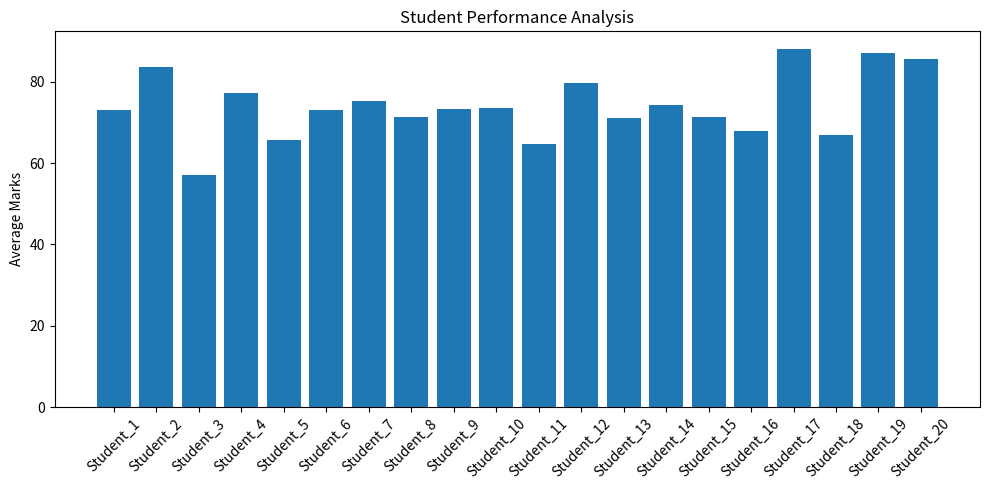

The matplotlib source for this figure:
# Random Python Notebook Example
# Topic: Student Marks Analysis

import pandas as pd
import numpy as np
import matplotlib.pyplot as plt

# Generate random student data
np.random.seed(42)

students = [f"Student_{i}" for i in range(1, 21)]

math_marks = np.random.randint(50, 100, size=20)
science_marks = np.random.randint(45, 100, size=20)
english_marks = np.random.randint(55, 100, size=20)

# Create DataFrame
df = pd.DataFrame({
    "Student": students,
    "Math": math_marks,
    "Science": science_marks,
    "English": english_marks
})

# Calculate average
df["Average"] = df[["Math", "Science", "English"]].mean(axis=1)

# Grade assignment
def assign_grade(avg):
    if avg >= 85:
        return "A"
    elif avg >= 70:
        return "B"
    elif avg >= 60:
        return "C"
    else:
        return "D"

df["Grade"] = df["Average"].apply(assign_grade)

# Display top 5 students
top_students = df.sort_values(by="Average", ascending=False).head(5)

print("Top 5 Students:")
print(top_students)

# Plot average marks
plt.figure(figsize=(10, 5))
plt.bar(df["Student"], df["Average"])
plt.xticks(rotation=45)
plt.ylabel("Average Marks")
plt.title("Student Performance Analysis")
plt.tight_layout()
plt.show()

# Subject-wise statistics
print("\nSubject Statistics:")
print(df[["Math", "Science", "English"]].describe())
